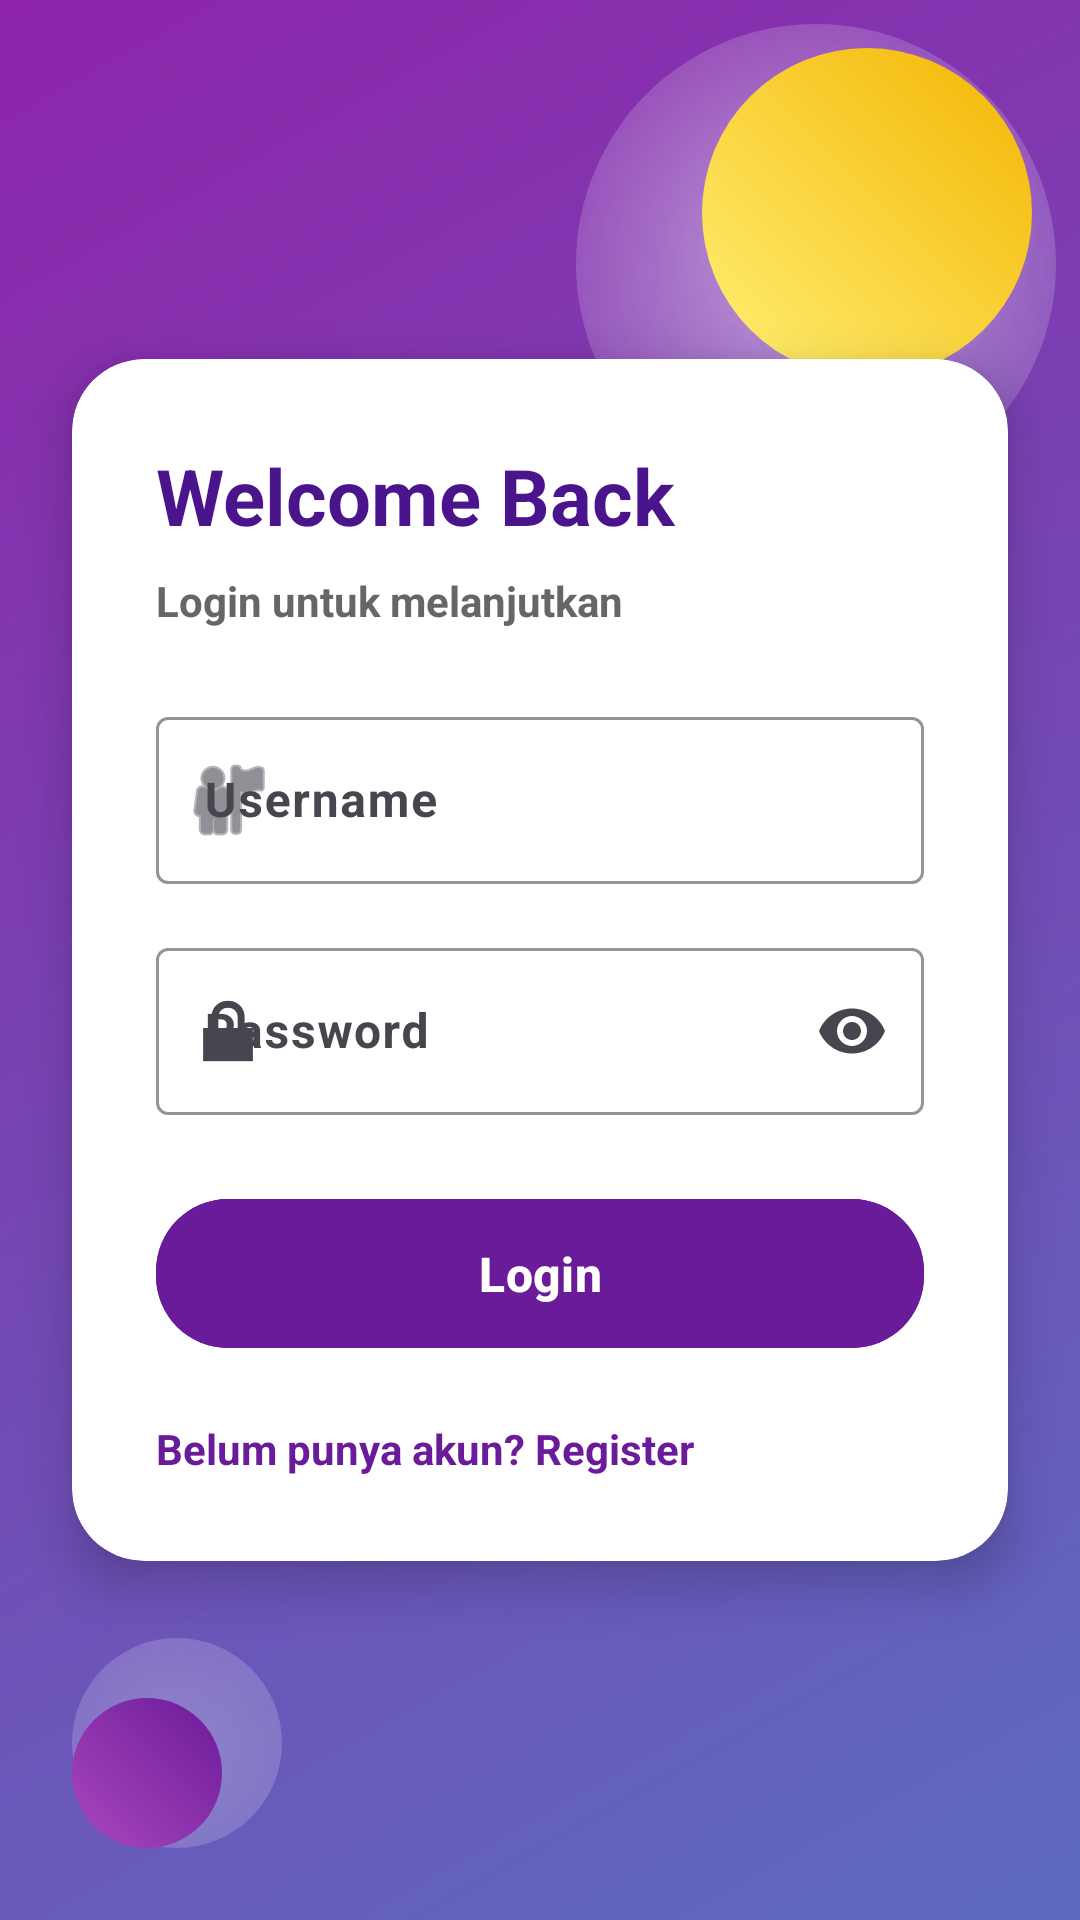

This screen was rendered from an Android layout file. Write that file and the resources it references.
<!-- AndroidManifest.xml: application theme Theme.Uts_login_sederhana -->
<!-- res/layout/activity_login.xml -->
<?xml version="1.0" encoding="utf-8"?>
<androidx.constraintlayout.widget.ConstraintLayout
    xmlns:android="http://schemas.android.com/apk/res/android"
    xmlns:app="http://schemas.android.com/apk/res-auto"
    android:layout_width="match_parent"
    android:layout_height="match_parent"
    android:background="@drawable/bg_gradient">

    
    <View
        android:layout_width="160dp"
        android:layout_height="160dp"
        android:background="@drawable/circle_glow"
        android:layout_margin="8dp"
        app:layout_constraintTop_toTopOf="parent"
        app:layout_constraintEnd_toEndOf="parent"/>

    
    <View
        android:layout_width="110dp"
        android:layout_height="110dp"
        android:background="@drawable/circle_yellow"
        android:layout_margin="16dp"
        app:layout_constraintTop_toTopOf="parent"
        app:layout_constraintEnd_toEndOf="parent"/>

    
    <View
        android:layout_width="70dp"
        android:layout_height="70dp"
        android:background="@drawable/circle_glow"
        android:alpha="0.5"
        android:layout_margin="24dp"
        app:layout_constraintBottom_toBottomOf="parent"
        app:layout_constraintStart_toStartOf="parent"/>

    <View
        android:layout_width="50dp"
        android:layout_height="50dp"
        android:background="@drawable/circle_purple"
        android:layout_margin="24dp"
        app:layout_constraintBottom_toBottomOf="parent"
        app:layout_constraintStart_toStartOf="parent"/>

    
    <androidx.cardview.widget.CardView
        android:layout_width="0dp"
        android:layout_height="wrap_content"
        android:layout_margin="24dp"
        app:cardCornerRadius="24dp"
        app:cardElevation="10dp"
        app:cardBackgroundColor="#FFFFFF"
        app:layout_constraintTop_toTopOf="parent"
        app:layout_constraintBottom_toBottomOf="parent"
        app:layout_constraintStart_toStartOf="parent"
        app:layout_constraintEnd_toEndOf="parent">

        <LinearLayout
            android:layout_width="match_parent"
            android:layout_height="wrap_content"
            android:orientation="vertical"
            android:padding="28dp">

            
            <TextView
                android:layout_width="wrap_content"
                android:layout_height="wrap_content"
                android:text="Welcome Back"
                android:textSize="26sp"
                android:textStyle="bold"
                android:textColor="#4A148C"
                android:layout_marginBottom="8dp"/>

            <TextView
                android:layout_width="wrap_content"
                android:layout_height="wrap_content"
                android:text="Login untuk melanjutkan"
                android:textSize="14sp"
                android:textColor="#666666"
                android:textStyle="bold"
                android:layout_marginBottom="24dp"/>

            
            <com.google.android.material.textfield.TextInputLayout
                android:layout_width="match_parent"
                android:layout_height="wrap_content"
                app:boxBackgroundMode="outline"
                app:boxStrokeColor="#6A1B9A"
                app:hintTextColor="#4A148C"
                app:startIconDrawable="@android:drawable/ic_menu_myplaces"
                android:layout_marginBottom="16dp">

                <com.google.android.material.textfield.TextInputEditText
                    android:id="@+id/etUsername"
                    android:layout_width="match_parent"
                    android:layout_height="wrap_content"
                    android:hint="Username"
                    android:textColor="#212121"
                    android:textStyle="bold"
                    android:textColorHint="#4A148C"/>
            </com.google.android.material.textfield.TextInputLayout>

            
            <com.google.android.material.textfield.TextInputLayout
                android:layout_width="match_parent"
                android:layout_height="wrap_content"
                app:boxBackgroundMode="outline"
                app:boxStrokeColor="#6A1B9A"
                app:hintTextColor="#4A148C"
                app:endIconMode="password_toggle"
                app:startIconDrawable="@android:drawable/ic_lock_lock"
                android:layout_marginBottom="24dp">

                <com.google.android.material.textfield.TextInputEditText
                    android:id="@+id/etPassword"
                    android:layout_width="match_parent"
                    android:layout_height="wrap_content"
                    android:hint="Password"
                    android:inputType="textPassword"
                    android:textColor="#212121"
                    android:textStyle="bold"
                    android:textColorHint="#4A148C"/>
            </com.google.android.material.textfield.TextInputLayout>

            
            <com.google.android.material.button.MaterialButton
                android:id="@+id/btnLogin"
                android:layout_width="match_parent"
                android:layout_height="wrap_content"
                android:text="Login"
                android:textSize="16sp"
                android:textStyle="bold"
                android:textColor="#FFFFFF"
                android:backgroundTint="#6A1B9A"
                app:cornerRadius="24dp"
                android:padding="14dp"/>

            
            <TextView
                android:id="@+id/tvRegister"
                android:layout_width="wrap_content"
                android:layout_height="wrap_content"
                android:text="Belum punya akun? Register"
                android:textColor="#6A1B9A"
                android:textStyle="bold"
                android:layout_marginTop="20dp"/>

        </LinearLayout>

    </androidx.cardview.widget.CardView>

</androidx.constraintlayout.widget.ConstraintLayout>
<!-- resources referenced by this layout -->
<resources>
  <!-- drawable bg_gradient (drawable) -->
  <?xml version="1.0" encoding="utf-8"?>
  <shape xmlns:android="http://schemas.android.com/apk/res/android">
      <gradient
          android:startColor="#5C6BC0"
          android:endColor="#8E24AA"
          android:angle="135"/>
  </shape>
  <!-- drawable circle_glow (drawable) -->
  <?xml version="1.0" encoding="utf-8"?>
  <shape xmlns:android="http://schemas.android.com/apk/res/android"
      android:shape="oval">
  
      <gradient
          android:startColor="#80FFFFFF"
          android:endColor="#00FFFFFF"
          android:gradientRadius="120dp"
          android:type="radial"/>
  </shape>
  <!-- drawable circle_purple (drawable) -->
  <?xml version="1.0" encoding="utf-8"?>
  <shape xmlns:android="http://schemas.android.com/apk/res/android"
      android:shape="oval">
  
      <gradient
          android:startColor="#AB47BC"
          android:endColor="#6A1B9A"
          android:angle="45"/>
  
      <size
          android:width="50dp"
          android:height="50dp"/>
  </shape>
  <!-- drawable circle_yellow (drawable) -->
  <?xml version="1.0" encoding="utf-8"?>
  <shape xmlns:android="http://schemas.android.com/apk/res/android"
      android:shape="oval">
  
      <gradient
          android:startColor="#FFF176"
          android:endColor="#F4B400"
          android:angle="45"/>
  
      <size
          android:width="100dp"
          android:height="100dp"/>
  </shape>
  <style name="Theme.Uts_login_sederhana" parent="Base.Theme.Uts_login_sederhana" />
  <style name="Base.Theme.Uts_login_sederhana" parent="Theme.Material3.DayNight.NoActionBar">
          <item name="colorPrimary">#3F51B5</item>
          <item name="colorPrimaryContainer">#5C6BC0</item>
          <item name="colorOnPrimary">#FFFFFF</item>
      </style>
</resources>
